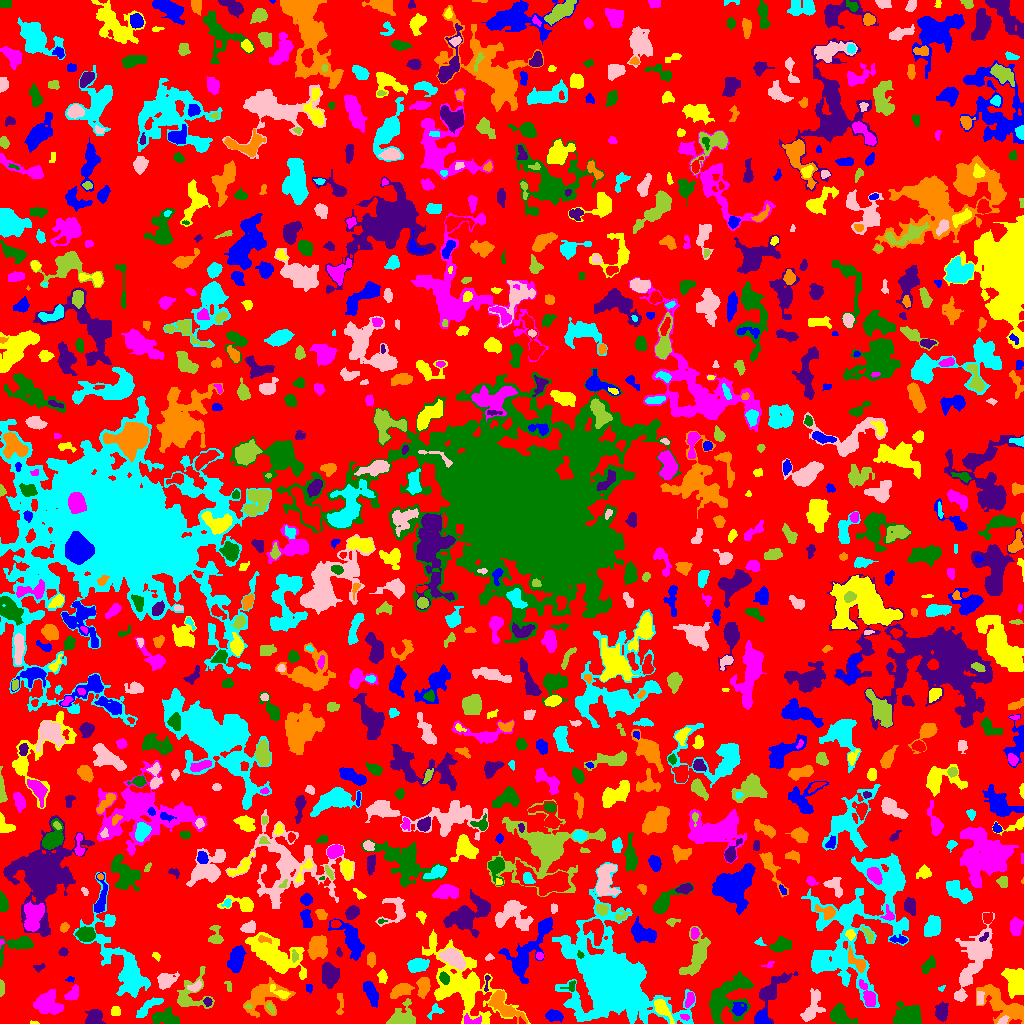

Source data for this figure (header and first rows):
ID, X, Y, A, B, theta, total_flux, mu_max, mu_median, mu_mean, R_fwhm, R_e, R10, R90, x_start, x_end, y_start, y_end, area, greylevel
0, 512.4, 509.5, 300.6, 292.8, 1.124, 618357, 7.0, 1.0, 0.9264, 36.99, 207, 77.61, 332.4, 0, 1023, 0, 1023, 667480, 0.9264
1, 762, 5.457, 3.381, 2.643, -1.046, 589.0, 10.0, 3.0, 3.424, 4.146, 3.656, 1.382, 5.836, 755, 771, 0, 14, 172, 7.424
2, 34.24, 0.5926, 2.213, 0.6731, -0.04885, 54.0, 4.0, 2.0, 1.929, 2.185, 1.493, 0.5642, 2.459, 30, 39, 0, 3, 28, 4.929
3, 684.8, 6.582, 2.352, 1.326, -0.2733, 67.0, 3.0, 1.0, 1.264, 2.185, 2.111, 0.7979, 3.568, 680, 689, 3, 9, 53, 6.264
4, 840.2, 6.648, 5.778, 3.628, -0.6092, 1101, 9.0, 3.0, 3.287, 5.863, 5.262, 2.034, 8.463, 830, 858, 0, 20, 335, 5.287
5, 94.3, 5.954, 3.799, 3.392, 1.154, 978.0, 12.0, 4.0, 4.092, 5.015, 4.406, 1.693, 6.91, 85, 105, 0, 14, 239, 7.092
6, 262.7, 26.11, 11.43, 7.075, 0.4547, 1516, 7.0, 2.0, 2.135, 5.323, 7.777, 2.706, 13.05, 243, 295, 6, 46, 710, 4.135
7, 610.5, 42.31, 25.55, 17.45, -0.9419, 46605, 40.0, 5.0, 7.592, 12.5, 19.22, 6.507, 36.14, 552, 695, 0, 161, 6139, 8.592
8, 1003, 3.0, 2.787, 1.606, 0.5907, 213.0, 5.0, 3.0, 2.958, 3.742, 2.764, 1.128, 4.146, 997, 1009, 0, 8, 72, 8.958
9, 400.1, 5.669, 6.854, 4.679, 0.489, 1022, 8.0, 2.0, 2.601, 5.67, 5.352, 2.034, 9.009, 386, 415, 0, 25, 393, 5.601
10, 521.3, 1.667, 1.793, 1.259, -0.7931, 63.0, 4.0, 1.0, 1.8, 2.326, 1.693, 0.5642, 2.877, 519, 525, 0, 7, 35, 8.8
11, 553.3, 8.038, 3.537, 2.586, -0.113, 626.0, 10.0, 3.0, 3.497, 4.184, 3.7, 1.382, 6.155, 545, 563, 1, 14, 179, 5.497
12, 115.5, 11.76, 2.101, 2.018, -1.571, 136.0, 4.0, 1.0, 1.511, 3.742, 2.585, 0.9772, 4.146, 111, 120, 8, 17, 90, 4.511
13, 471.1, 2.649, 5.502, 2.258, -0.11, 245.0, 4.0, 2.0, 1.976, 5.046, 3.432, 1.382, 5.202, 464, 481, 0, 10, 124, 7.976
14, 165.7, 5.007, 6.514, 3.273, -0.1509, 1358, 12.0, 4.0, 4.311, 5.499, 5.202, 1.954, 8.387, 152, 179, 0, 16, 315, 6.311
15, 941.2, 12.41, 4.22, 2.848, 1.506, 590.0, 7.0, 2.0, 2.796, 4.549, 4.222, 1.693, 6.887, 935, 948, 2, 22, 211, 4.796
16, 340.3, 18.44, 6.424, 1.814, 1.544, 161.0, 3.0, 1.0, 1.412, 3.742, 3.478, 1.382, 5.528, 336, 343, 9, 30, 114, 3.412
17, 435, 12.84, 4.147, 2.847, 0.692, 215.0, 4.0, 2.0, 1.87, 4.787, 3.478, 1.262, 5.352, 427, 444, 4, 20, 115, 4.87
18, 812, 14.78, 8.932, 3.866, 1.169, 956.0, 9.0, 2.0, 2.563, 3.827, 5.499, 1.954, 9.184, 800, 825, 2, 35, 373, 4.563
19, 270.8, 15.4, 2.895, 1.318, -1.176, 50.0, 2.0, 1.0, 0.7143, 3.7, 2.326, 0.7979, 3.432, 266, 274, 9, 21, 70, 4.714
20, 357.1, 11.85, 4.751, 2.439, -1.376, 567.0, 6.0, 3.0, 2.807, 5.836, 4.334, 1.693, 6.817, 351, 362, 0, 22, 202, 4.807
21, 370.7, 30.8, 6.944, 2.643, -1.17, 1079, 9.0, 4.0, 4.026, 5.441, 5.382, 2.111, 8.253, 363, 378, 16, 42, 268, 5.026
22, 661.4, 15.54, 6.051, 2.577, -0.9313, 530.0, 6.0, 2.0, 2.227, 5.528, 4.297, 1.693, 7.181, 654, 674, 0, 24, 238, 7.227
23, 689.7, 24.42, 3.54, 1.611, 1.204, 117.0, 3.0, 1.0, 1.009, 3.038, 2.821, 0.9772, 4.652, 685, 694, 16, 31, 116, 5.009
24, 906.3, 6.454, 7.159, 5.133, 0.2141, 3084, 19.0, 5.0, 6.156, 5.015, 6.531, 2.326, 10.9, 893, 921, 0, 22, 501, 7.156
25, 207.1, 21.9, 2.149, 1.932, -1.338, 150.0, 6.0, 2.0, 2.239, 2.523, 2.459, 0.7979, 3.989, 203, 212, 17, 26, 67, 6.239
26, 504.2, 16.94, 10.7, 3.866, -0.6989, 1689, 9.0, 3.0, 3.594, 6.699, 6.628, 2.585, 10.46, 488, 527, 0, 33, 470, 6.594
27, 853.5, 95.51, 32.33, 22.29, 1.357, 9835, 17.0, 3.0, 3.101, 5.557, 17.99, 4.983, 28.87, 801, 908, 16, 170, 3172, 4.101
28, 979.6, 25.43, 3.537, 1.443, 1.565, 198.0, 4.0, 2.0, 2.0, 3.989, 2.821, 1.128, 4.37, 977, 984, 19, 32, 99, 7.0
29, 247.7, 17.11, 1.804, 1.069, 0.01491, 65.0, 5.0, 2.0, 1.711, 1.871, 1.693, 0.5642, 2.646, 244, 252, 15, 20, 38, 6.711
30, 302.5, 15.78, 3.501, 2.577, -0.2842, 317.0, 7.0, 2.0, 2.438, 3.038, 3.478, 1.262, 5.352, 295, 309, 8, 21, 130, 4.438
31, 738.6, 14.28, 3.418, 3.12, 0.2247, 586.0, 9.0, 3.0, 3.663, 3.827, 3.785, 1.382, 6.283, 732, 747, 8, 21, 160, 7.662
32, 462.1, 38.3, 21.15, 11.34, -0.8009, 9126, 18.0, 3.0, 4.463, 9.08, 12.59, 4.549, 22.17, 422, 530, 0, 94, 2045, 5.463
33, 72.55, 29.99, 4.409, 2.532, 0.9195, 454.0, 6.0, 3.0, 2.892, 5.47, 4.068, 1.596, 6.129, 64, 78, 23, 39, 157, 4.892
34, 726.9, 26.77, 13.71, 8.268, 0.9237, 2607, 8.0, 2.0, 2.509, 9.339, 9.69, 3.523, 15.46, 709, 753, 0, 52, 1039, 4.509
35, 771.3, 32.86, 12.06, 5.001, 0.9417, 955.0, 5.0, 2.0, 1.895, 6.699, 6.555, 2.459, 11.13, 754, 798, 0, 52, 504, 3.895
36, 1004, 17.82, 15.08, 5.927, -0.5861, 3020, 12.0, 3.0, 3.902, 6.232, 8.74, 3.038, 14.01, 976, 1023, 0, 39, 774, 4.902
37, 147.4, 15.76, 8.695, 2.351, 0.6879, 719.0, 7.0, 3.0, 2.971, 4.652, 5.015, 1.871, 7.653, 136, 163, 6, 26, 242, 4.971
38, 959.6, 27.85, 2.524, 2.281, 0.9475, 416.0, 10.0, 4.0, 4.426, 3.613, 3.038, 1.128, 4.754, 955, 966, 23, 34, 94, 6.426
39, 0.8065, 36.39, 3.594, 0.7987, 1.558, 62.0, 3.0, 1.0, 0.8158, 2.523, 2.111, 0.7979, 3.29, 0, 4, 27, 44, 76, 3.816
40, 96.15, 35.62, 6.569, 4.356, 1.271, 1845, 12.0, 3.0, 3.836, 6.103, 6.206, 2.326, 10.34, 86, 110, 20, 47, 481, 5.836
41, 308.5, 35.5, 2.291, 1.118, -0.0, 32.0, 1.0, 1.0, 0.5614, 3.192, 2.185, 0.9772, 2.985, 306, 312, 30, 39, 57, 3.561
42, 280.5, 30.44, 5.803, 2.026, -0.5155, 388.0, 6.0, 2.0, 2.812, 4.26, 3.385, 1.382, 5.642, 270, 290, 25, 39, 138, 6.812
43, 46.51, 19.74, 6.554, 5.148, -0.2239, 1540, 8.0, 3.0, 3.111, 7.59, 6.652, 2.585, 10.78, 33, 63, 9, 34, 495, 5.111
44, 570.8, 37.32, 3.793, 2.535, 0.5697, 114.0, 3.0, 1.0, 1.373, 2.985, 2.821, 0.9772, 4.687, 560, 575, 32, 43, 83, 5.373
45, 329.2, 47.63, 5.369, 3.616, -1.349, 1186, 9.0, 3.0, 3.258, 5.89, 5.528, 2.034, 8.686, 322, 339, 35, 61, 364, 6.258
46, 400.5, 33.03, 5.773, 2.651, 0.4315, 750.0, 7.0, 3.0, 2.976, 5.698, 4.787, 1.871, 7.334, 390, 414, 25, 40, 252, 5.976
47, 941.3, 34.79, 1.387, 1.199, 0.08351, 33.0, 2.0, 1.0, 0.9429, 2.706, 1.596, 0.5642, 2.459, 938, 945, 32, 38, 35, 3.943
48, 194.8, 36.78, 3.754, 1.987, 0.4461, 287.0, 5.0, 3.0, 2.633, 4.26, 3.29, 1.262, 5.078, 187, 202, 32, 44, 109, 6.633
49, 230.0, 35.5, 2.291, 0.8165, -0.0, 24.0, 1.0, 0.0, 0.4, 2.764, 1.871, 0.7979, 2.585, 224, 231, 32, 42, 60, 3.4
50, 20.48, 46.85, 3.164, 2.919, 0.5203, 416.0, 6.0, 2.0, 2.568, 4.886, 3.868, 1.493, 6.155, 13, 28, 40, 54, 162, 4.568
51, 69.55, 44.6, 1.124, 1.012, 0.7698, 20.0, 2.0, 0.0, 0.4545, 2.257, 1.262, 0.0, 2.034, 65, 74, 41, 47, 44, 4.455
52, 382.4, 46.88, 3.042, 2.085, -1.375, 264.0, 5.0, 2.0, 2.422, 3.909, 3.192, 1.262, 4.951, 377, 387, 40, 54, 109, 4.422
53, 868.2, 27.43, 7.009, 2.752, -1.153, 834.0, 7.0, 3.0, 3.349, 6.024, 4.983, 2.034, 7.756, 859, 875, 17, 44, 249, 7.349
54, 444, 45.33, 2.718, 2.03, -1.106, 554.0, 12.0, 5.0, 5.083, 3.868, 2.985, 1.128, 4.754, 439, 449, 39, 52, 109, 16.08
55, 486.5, 41.12, 5.242, 1.131, 1.48, 114.0, 4.0, 2.0, 1.869, 3.568, 2.585, 0.7979, 3.909, 484, 490, 32, 48, 61, 4.869
56, 423.1, 37.33, 5.078, 2.709, 1.358, 725.0, 8.0, 3.0, 3.222, 5.202, 4.334, 1.693, 7.136, 416, 430, 25, 46, 225, 6.222
57, 845.3, 44.42, 3.322, 1.712, -1.423, 133.0, 3.0, 1.0, 1.663, 3.385, 2.706, 1.128, 4.478, 840, 849, 38, 50, 80, 4.662
58, 165.3, 42.69, 4.808, 3.364, 0.4478, 718.0, 7.0, 2.0, 2.827, 5.171, 4.687, 1.871, 7.59, 157, 179, 34, 52, 254, 4.827
59, 190.5, 27.91, 10.49, 8.554, 0.9435, 1063, 8.0, 2.0, 2.169, 4.583, 6.652, 2.394, 10.93, 177, 214, 15, 57, 490, 4.169
... 967 more rows
